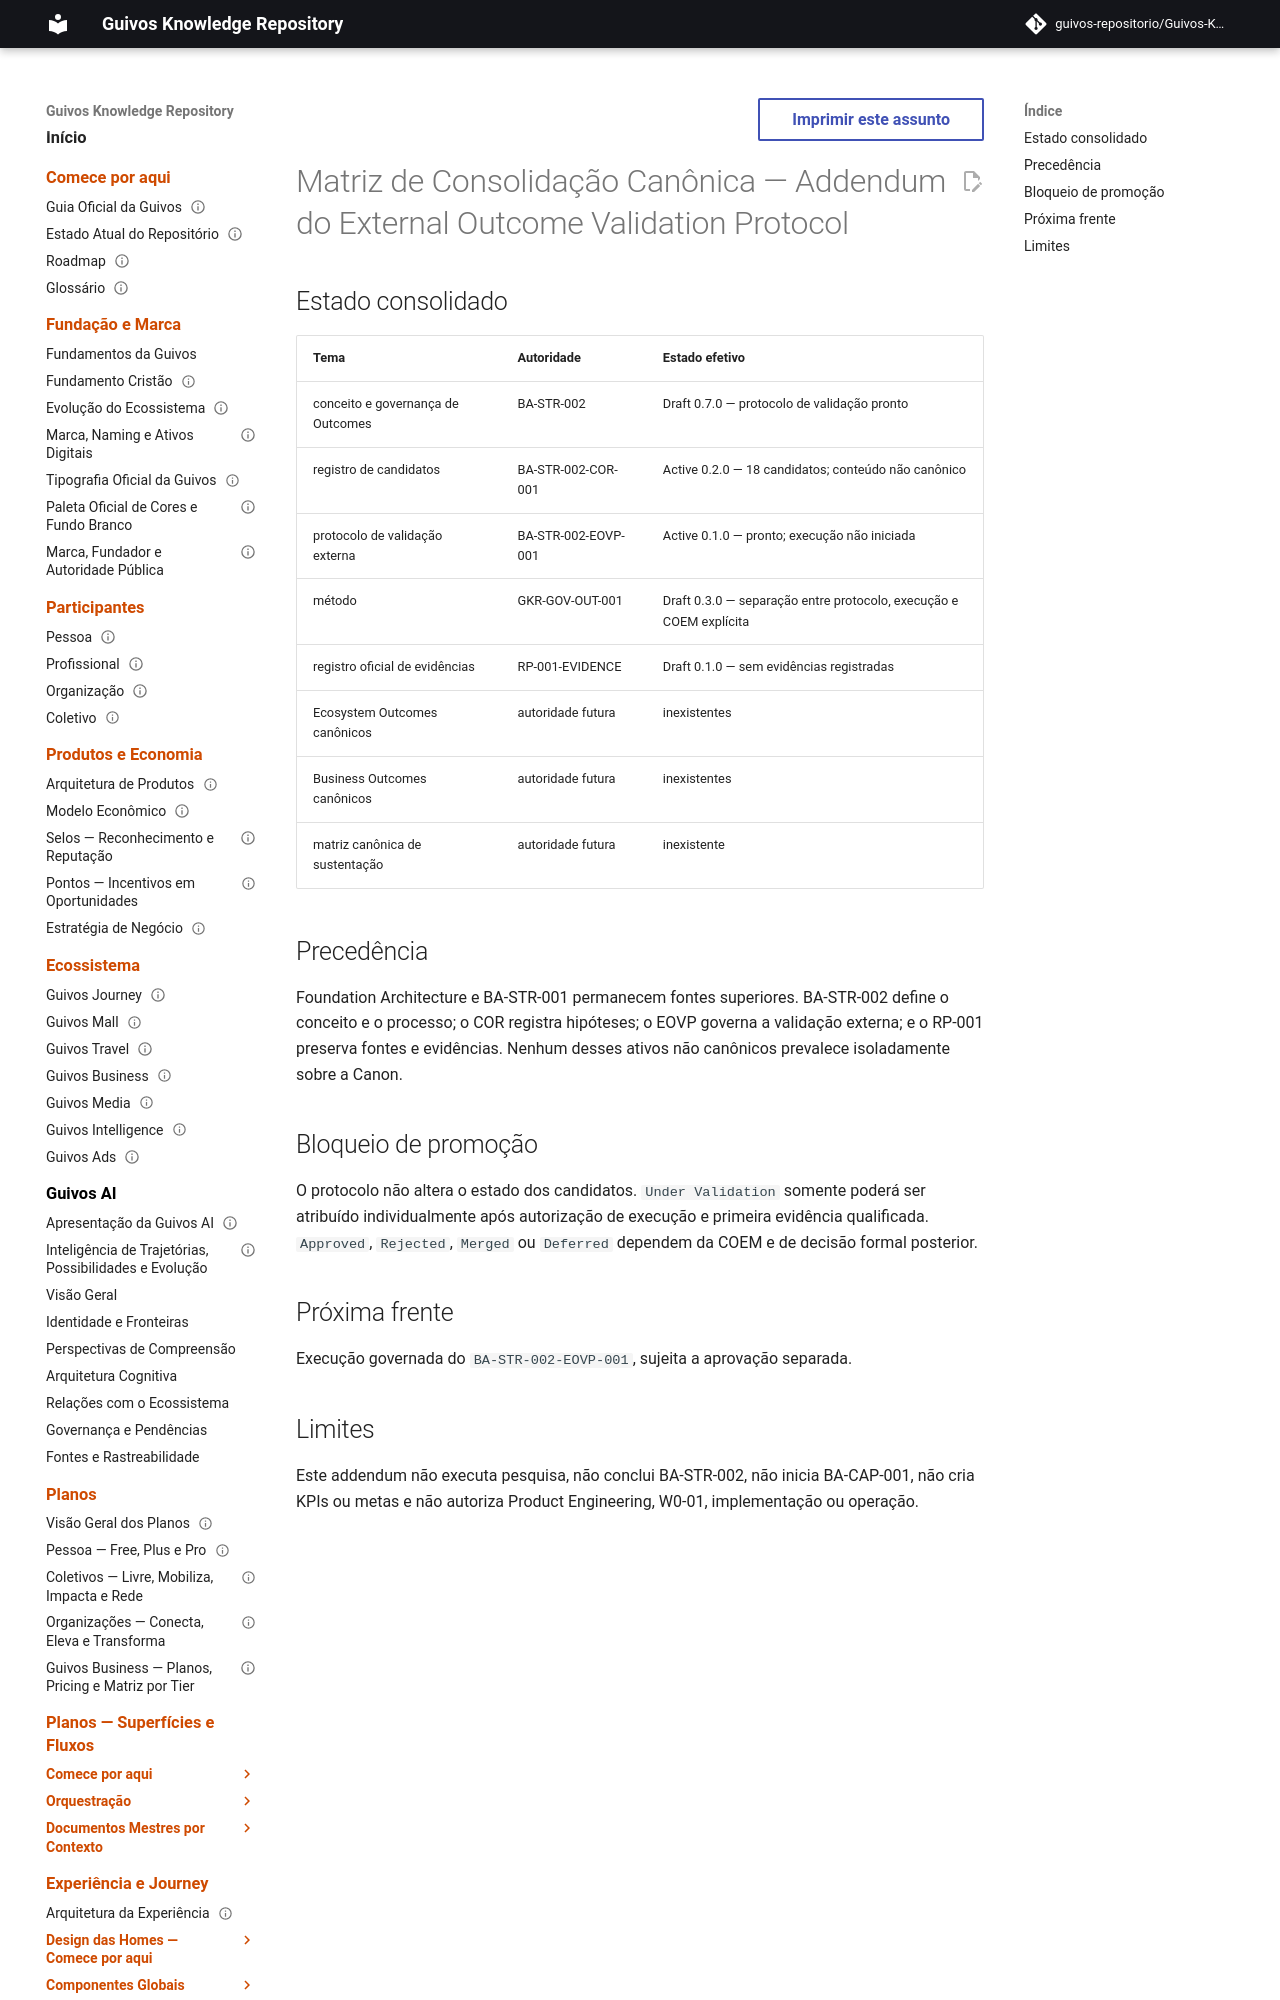

repository: guivos-repositorio/Guivos-Knowledge-Repository · page: project/canonical-consolidation-matrix-ba-str-002-eovp-addendum/index.html · generator: mkdocs

---
id: CANONICAL-CONSOLIDATION-MATRIX-BA-STR-002-EOVP-ADDENDUM-001
title: Matriz de Consolidação Canônica — Addendum do External Outcome Validation Protocol
status: active
version: 1.51.0
owner: Guivos
last_updated: 2026-07-22
related:
  - BA-STR-002
  - BA-STR-002-COR-001
  - BA-STR-002-EOVP-001
  - M7.0.1
---

# Matriz de Consolidação Canônica — Addendum do External Outcome Validation Protocol
